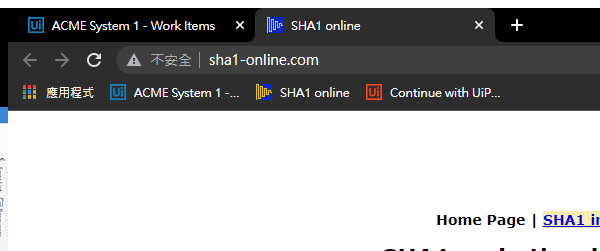
Task: Calculate Client Security Hash
Google Chrome Browser
Workflow: SHA1Online_GetHashCode

Step 1: Attach Browser 'chrome.exe  SHA1 online' in window 'SHA1 online' (chrome.exe)

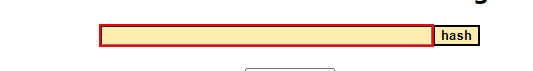
Step 2: type [ClientInformation] into the text box 'textToHash'

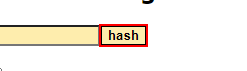
Step 3: click on the text box 'hash'

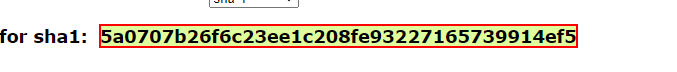
Step 4: get-text from the element
